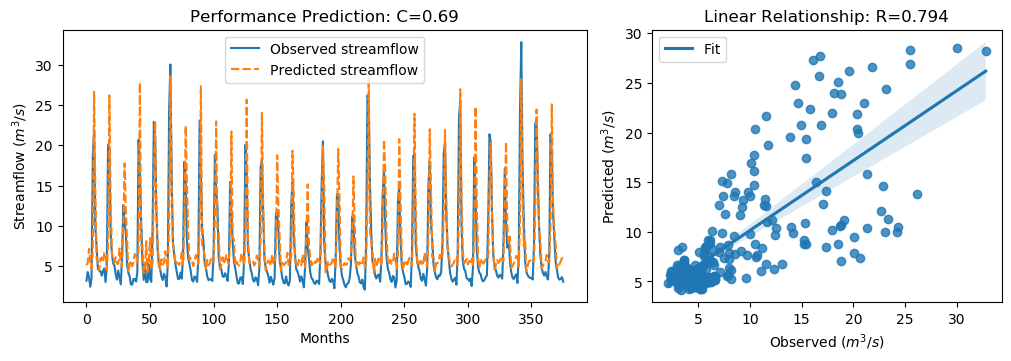

The table this chart was drawn from, first rows:
y_true, y_pred, y_true_scaled, y_pred_scaled
3.21, 5.123, -0.6243, -0.3522
4.29, 5.435, -0.4707, -0.308
3.67, 7.155, -0.5589, -0.06335
2.46, 5.579, -0.7309, -0.2875
3.54, 4.683, -0.5773, -0.4148
18.82, 7.031, 1.595, -0.08106
21.76, 26.63, 2.013, 2.706
9.83, 13.98, 0.3169, 0.9069
7.16, 5.941, -0.06268, -0.236
4.67, 5.519, -0.4167, -0.296
4.44, 4.512, -0.4494, -0.4392
4.4, 5.952, -0.4551, -0.2344
3.83, 6.078, -0.5361, -0.2166
4.42, 5.484, -0.4522, -0.3009
4.72, 6.679, -0.4096, -0.131
3.03, 6.5, -0.6499, -0.1565
4.87, 4.524, -0.3883, -0.4374
20.07, 7.873, 1.773, 0.03863
19.62, 26.18, 1.709, 2.641
9.33, 13.18, 0.2458, 0.793
6.56, 6.608, -0.148, -0.1412
5.37, 5.626, -0.3172, -0.2808
5.07, 5.469, -0.3598, -0.303
4.02, 6.112, -0.5091, -0.2116
3.34, 5.308, -0.6058, -0.326
4.47, 5.306, -0.4451, -0.3262
3.61, 7.207, -0.5674, -0.05605
2.75, 5.43, -0.6897, -0.3087
6.28, 4.976, -0.1878, -0.3732
12.55, 10.36, 0.7036, 0.3927
10.44, 17.76, 0.4036, 1.444
9.01, 11.74, 0.2003, 0.5878
5.12, 7.989, -0.3527, 0.05518
4.16, 4.269, -0.4892, -0.4738
3.72, 5.356, -0.5518, -0.3192
2.73, 5.711, -0.6925, -0.2687
2.73, 4.997, -0.6925, -0.3701
3.43, 5.584, -0.593, -0.2867
3.4, 6.517, -0.5972, -0.1541
3.1, 5.845, -0.6399, -0.2496
4.17, 5.442, -0.4878, -0.3069
20.66, 7.332, 1.857, -0.03822
16.78, 27.75, 1.305, 2.865
10.67, 7.632, 0.4363, 0.004418
5.59, 7.612, -0.2859, 0.001565
3.31, 4.176, -0.61, -0.487
5.26, 4.208, -0.3328, -0.4824
3.05, 8.119, -0.647, 0.07368
3.04, 4.315, -0.6484, -0.4672
5.26, 5.54, -0.3328, -0.293
3.41, 8.488, -0.5958, 0.1261
3.07, 4.658, -0.6442, -0.4184
9.62, 5.367, 0.2871, -0.3175
22.89, 14.59, 2.174, 0.9941
21.04, 22.98, 1.911, 2.186
12.14, 11.15, 0.6453, 0.5041
7.0, 7.982, -0.08543, 0.05423
5.08, 5.184, -0.3584, -0.3436
4.58, 4.628, -0.4295, -0.4227
3.72, 5.878, -0.5518, -0.245
... 316 more rows
